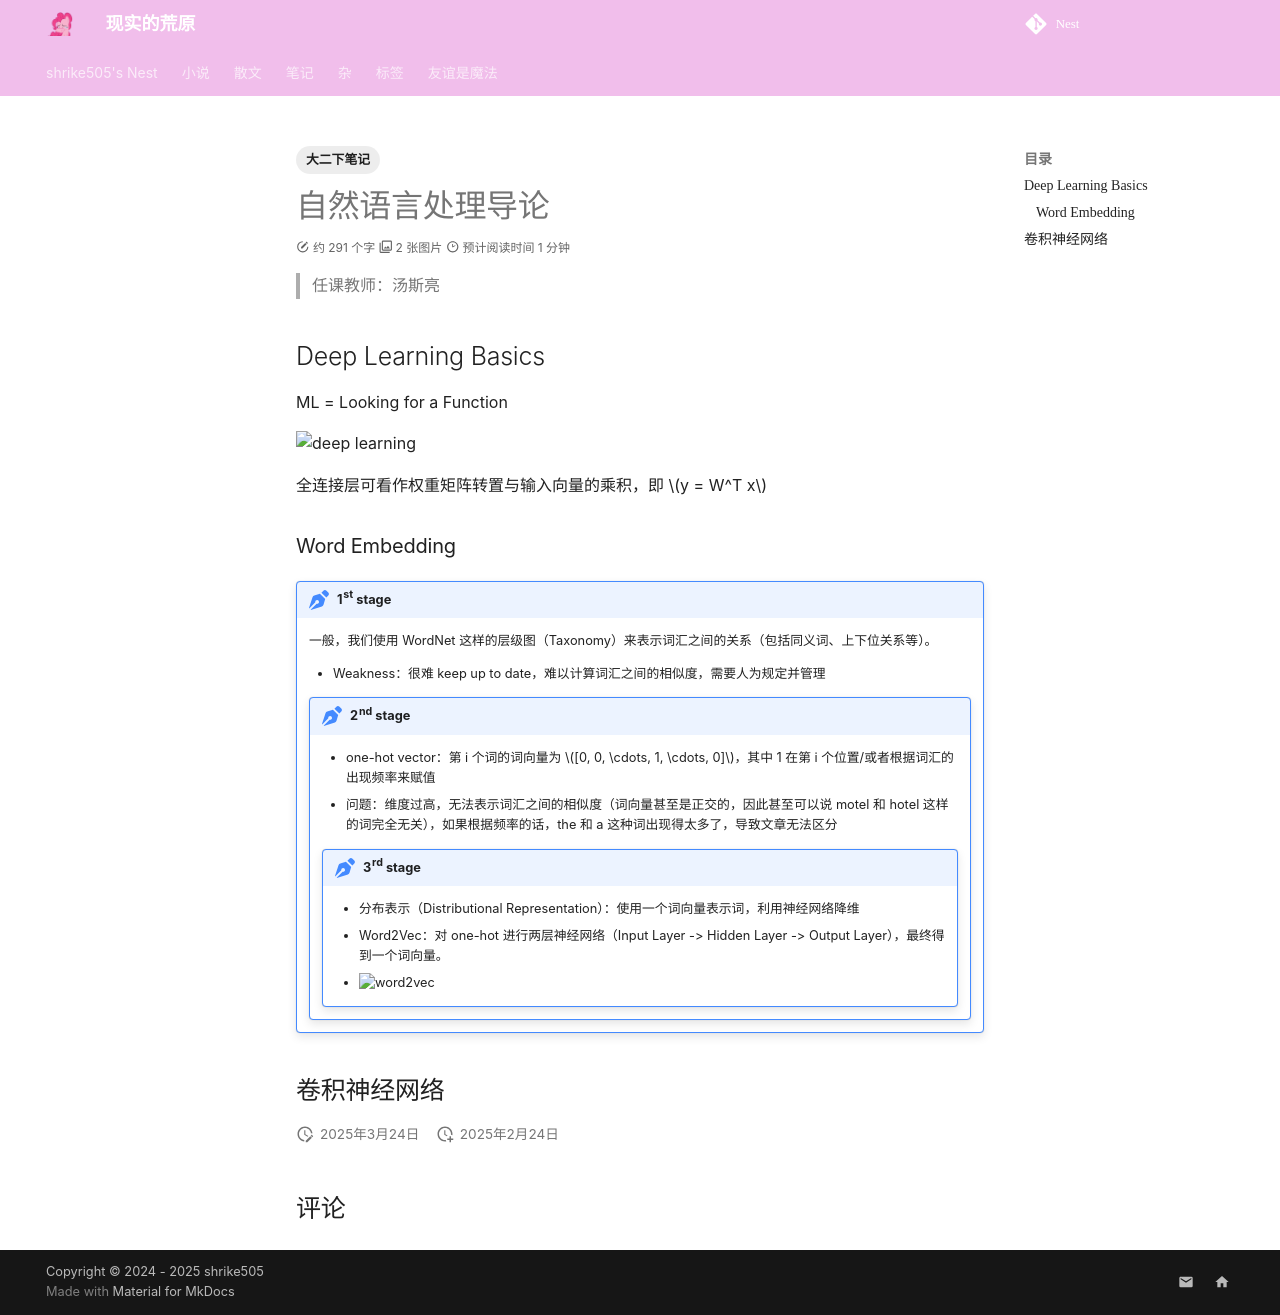

repository: shrike-505/Nest · page: notes/AI/NLP/NLPI/index.html · generator: mkdocs

---
    comments: true
    tags:
        - 大二下笔记
---

# 自然语言处理导论

> 任课教师：汤斯亮

## Deep Learning Basics

ML = Looking for a Function

![deep learning](../assets/nlp1.png)

全连接层可看作权重矩阵转置与输入向量的乘积，即 $y = W^T x$

### Word Embedding

!!! note "1st stage"
    一般，我们使用 WordNet 这样的层级图（Taxonomy）来表示词汇之间的关系（包括同义词、上下位关系等）。

    - Weakness：很难 keep up to date，难以计算词汇之间的相似度，需要人为规定并管理

    !!! note "2nd stage"
        - one-hot vector：第 i 个词的词向量为 $[0, 0, \cdots, 1, \cdots, 0]$，其中 1 在第 i 个位置/或者根据词汇的出现频率来赋值
        - 问题：维度过高，无法表示词汇之间的相似度（词向量甚至是正交的，因此甚至可以说 motel 和 hotel 这样的词完全无关），如果根据频率的话，the 和 a 这种词出现得太多了，导致文章无法区分

        !!! note "3rd stage"
            - 分布表示（Distributional Representation）：使用一个词向量表示词，利用神经网络降维
            - Word2Vec：对 one-hot 进行两层神经网络（Input Layer -> Hidden Layer -> Output Layer），最终得到一个词向量。
            - ![word2vec](../assets/nlp2.png)

## 卷积神经网络
